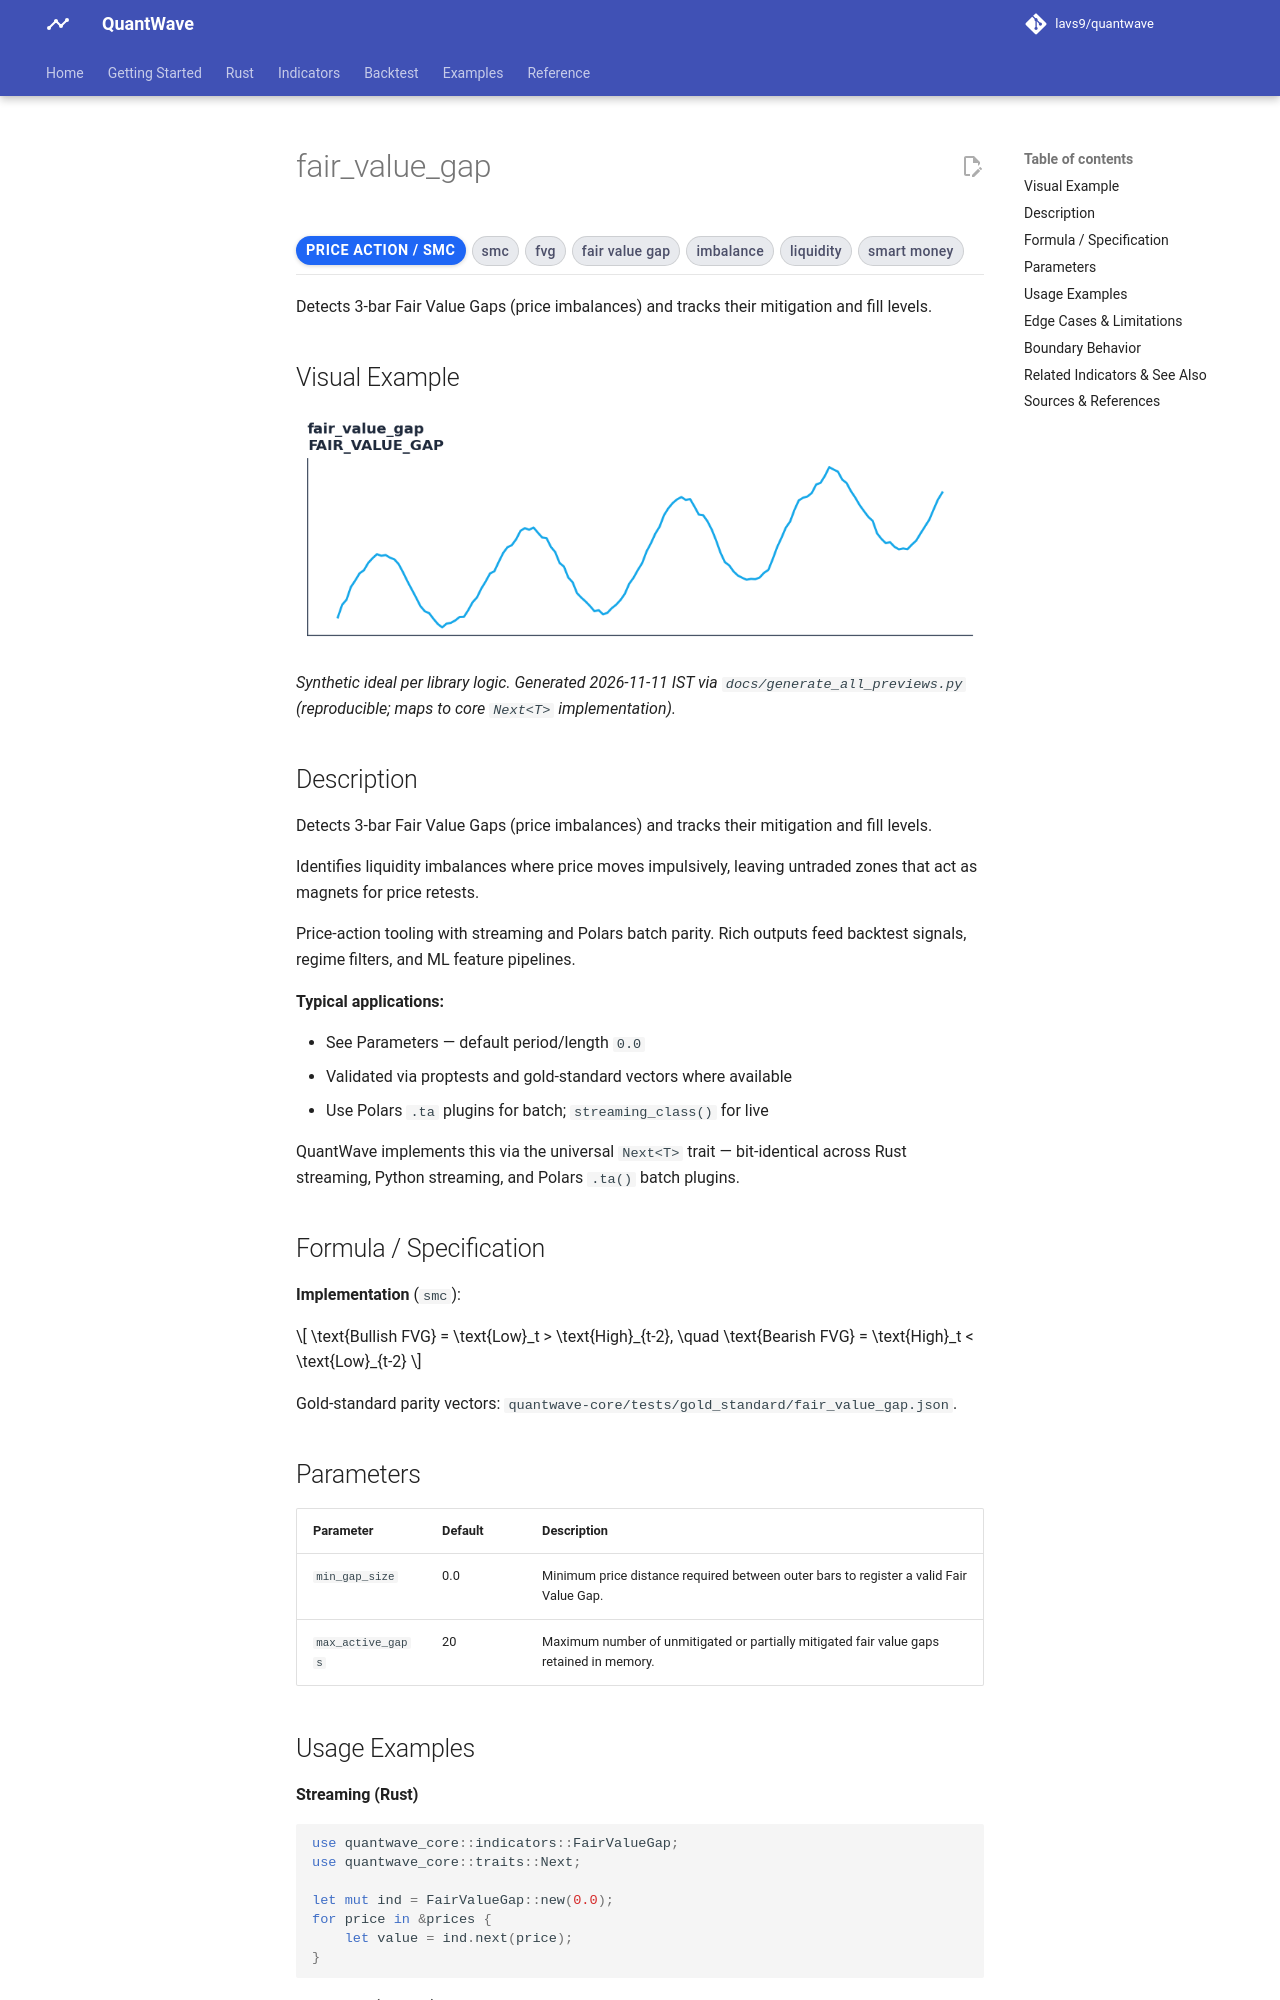

repository: lavs9/quantwave · page: guides/indicators/native/fair_value_gap/index.html · generator: mkdocs

# fair_value_gap

<div class="indicator-meta"><span class="category-badge">Price Action / SMC</span> <span class="kw-badge">smc</span> <span class="kw-badge">fvg</span> <span class="kw-badge">fair value gap</span> <span class="kw-badge">imbalance</span> <span class="kw-badge">liquidity</span> <span class="kw-badge">smart money</span></div>

Detects 3-bar Fair Value Gaps (price imbalances) and tracks their mitigation and fill levels.

## Visual Example

![fair_value_gap — annotated preview mapping to core implementation](../../../assets/indicator-previews/fair_value_gap.png)

*Synthetic ideal per library logic. Generated 2026-11-11 IST via `docs/generate_all_previews.py` (reproducible; maps to core `Next<T>` implementation).*

## Description

Detects 3-bar Fair Value Gaps (price imbalances) and tracks their mitigation and fill levels.

Identifies liquidity imbalances where price moves impulsively, leaving untraded zones that act as magnets for price retests.

Price-action tooling with streaming and Polars batch parity. Rich outputs feed backtest signals, regime filters, and ML feature pipelines.

**Typical applications:**

- See Parameters — default period/length `0.0`
- Validated via proptests and gold-standard vectors where available
- Use Polars `.ta` plugins for batch; `streaming_class()` for live

QuantWave implements this via the universal `Next<T>` trait — bit-identical across Rust streaming, Python streaming, and Polars `.ta()` batch plugins.

## Formula / Specification

**Implementation** (`smc`):

\[
\text{Bullish FVG} = \text{Low}_t > \text{High}_{t-2}, \quad \text{Bearish FVG} = \text{High}_t < \text{Low}_{t-2}
\]

Gold-standard parity vectors: `quantwave-core/tests/gold_standard/fair_value_gap.json`.


## Parameters

| Parameter | Default | Description |
|-----------|---------|-------------|
| `min_gap_size` | 0.0 | Minimum price distance required between outer bars to register a valid Fair Value Gap. |
| `max_active_gaps` | 20 | Maximum number of unmitigated or partially mitigated fair value gaps retained in memory. |
